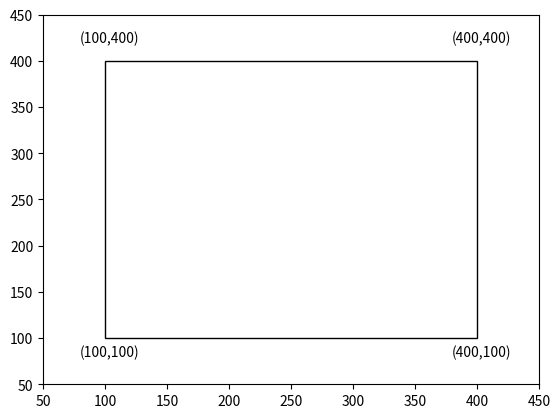

Recreate this plot in Python. (Note: this script raises an exception after producing the figure.)
import matplotlib.pyplot as plt

# Constants defining region codes
INSIDE = 0  # 0000
LEFT = 1    # 0001
RIGHT = 2   # 0010
BOTTOM = 4  # 0100
TOP = 8     # 1000

# Function to compute region code for a point (x, y)
def compute_region_code(x, y, xmin, ymin, xmax, ymax):
    code = INSIDE
    if x < xmin:
        code |= LEFT
    if x > xmax:
        code |= RIGHT
    if y < ymin:
        code |= BOTTOM
    if y > ymax:
        code |= TOP
    return code

def cohenSutherland(winMin, winMax, point1, point2):
    code1 = compute_region_code(point1[0], point1[1], winMin[0], winMin[1], winMax[0], winMax[1])
    code2 = compute_region_code(point2[0], point2[1], winMin[0], winMin[1], winMax[0], winMax[1])

    done = False
    draw = False

    while not done:
        if code1 == 0 and code2 == 0:
            done = True
            draw = True
        elif code1 & code2 != 0:
            done = True
        else:
            if code1 != 0:
                m =  (point2[1] - point1[1]) / (point2[0] - point1[0])
                if code1 & LEFT:
                    point1[1] += (winMin[0] - point1[0]) *m
                    point1[0] = winMin[0]
                elif code1 & RIGHT:
                    point1[1] += (winMax[0] - point1[0]) * m
                    point1[0] = winMax[0]
                elif code1 & BOTTOM:
                    if point1[0] != point2[0]:
                        point1[0] += (winMin[1] - point1[1]) / m
                    point1[1] = winMin[1]
                elif code1 & TOP:
                    if point1[0] != point2[0]:
                        point1[0] += (winMax[1] - point1[1]) / m
                    point1[1] = winMax[1]

                code1 = compute_region_code(point1[0], point1[1], winMin[0], winMin[1], winMax[0], winMax[1])
            else:
                if code2 & LEFT:
                    point2[1] += (winMin[0] - point2[0]) * m
                    point2[0] = winMin[0]
                elif code2 & RIGHT:
                    point2[1] += (winMax[0] - point2[0]) *m
                    point2[0] = winMax[0]
                elif code2 & BOTTOM:
                    if point1[0] != point2[0]:
                        point2[0] += (winMin[1] - point2[1]) / m
                    point2[1] = winMin[1]
                elif code2 & TOP:
                    if point1[0] != point2[0]:
                        point2[0] += (winMax[1] - point2[1]) / m
                    point2[1] = winMax[1]

                code2 = compute_region_code(point2[0], point2[1], winMin[0], winMin[1], winMax[0], winMax[1])

    if draw:
        plt.plot([point1[0], point2[0]], [point1[1], point2[1]], color='blue')

def showWindow(xmin, ymin, xmax, ymax):
    plt.gca().set_xlim([xmin-50, xmax+50])
    plt.gca().set_ylim([ymin-50, ymax+50])
    plt.gca().add_patch(plt.Rectangle((xmin, ymin), xmax-xmin, ymax-ymin, fill=False))
    plt.text(xmin-20, ymin-20, f"({xmin},{ymin})")
    plt.text(xmax-20, ymin-20, f"({xmax},{ymin})")
    plt.text(xmin-20, ymax+20, f"({xmin},{ymax})")
    plt.text(xmax-20, ymax+20, f"({xmax},{ymax})")

def execute():
    xmin = 100
    ymin = 100
    xmax = 400
    ymax = 400

    showWindow(xmin, ymin, xmax, ymax)

    numOfLine = 1
    pointNumber = 1

    while numOfLine > 0:
        print(f"Enter point 1 for line {pointNumber}: ")
        x1 = int(input("x1: "))
        y1 = int(input("y1: "))
        print(f"Enter point 2 for line {pointNumber}: ")
        x2 = int(input("x2: "))
        y2 = int(input("y2: "))

        point1 = [x1, y1]
        point2 = [x2, y2]

        winMin = [xmin, ymin]
        winMax = [xmax, ymax]

        cohenSutherland(winMin, winMax, point1, point2)

        numOfLine -= 1
        pointNumber += 1

    plt.show()

execute()
